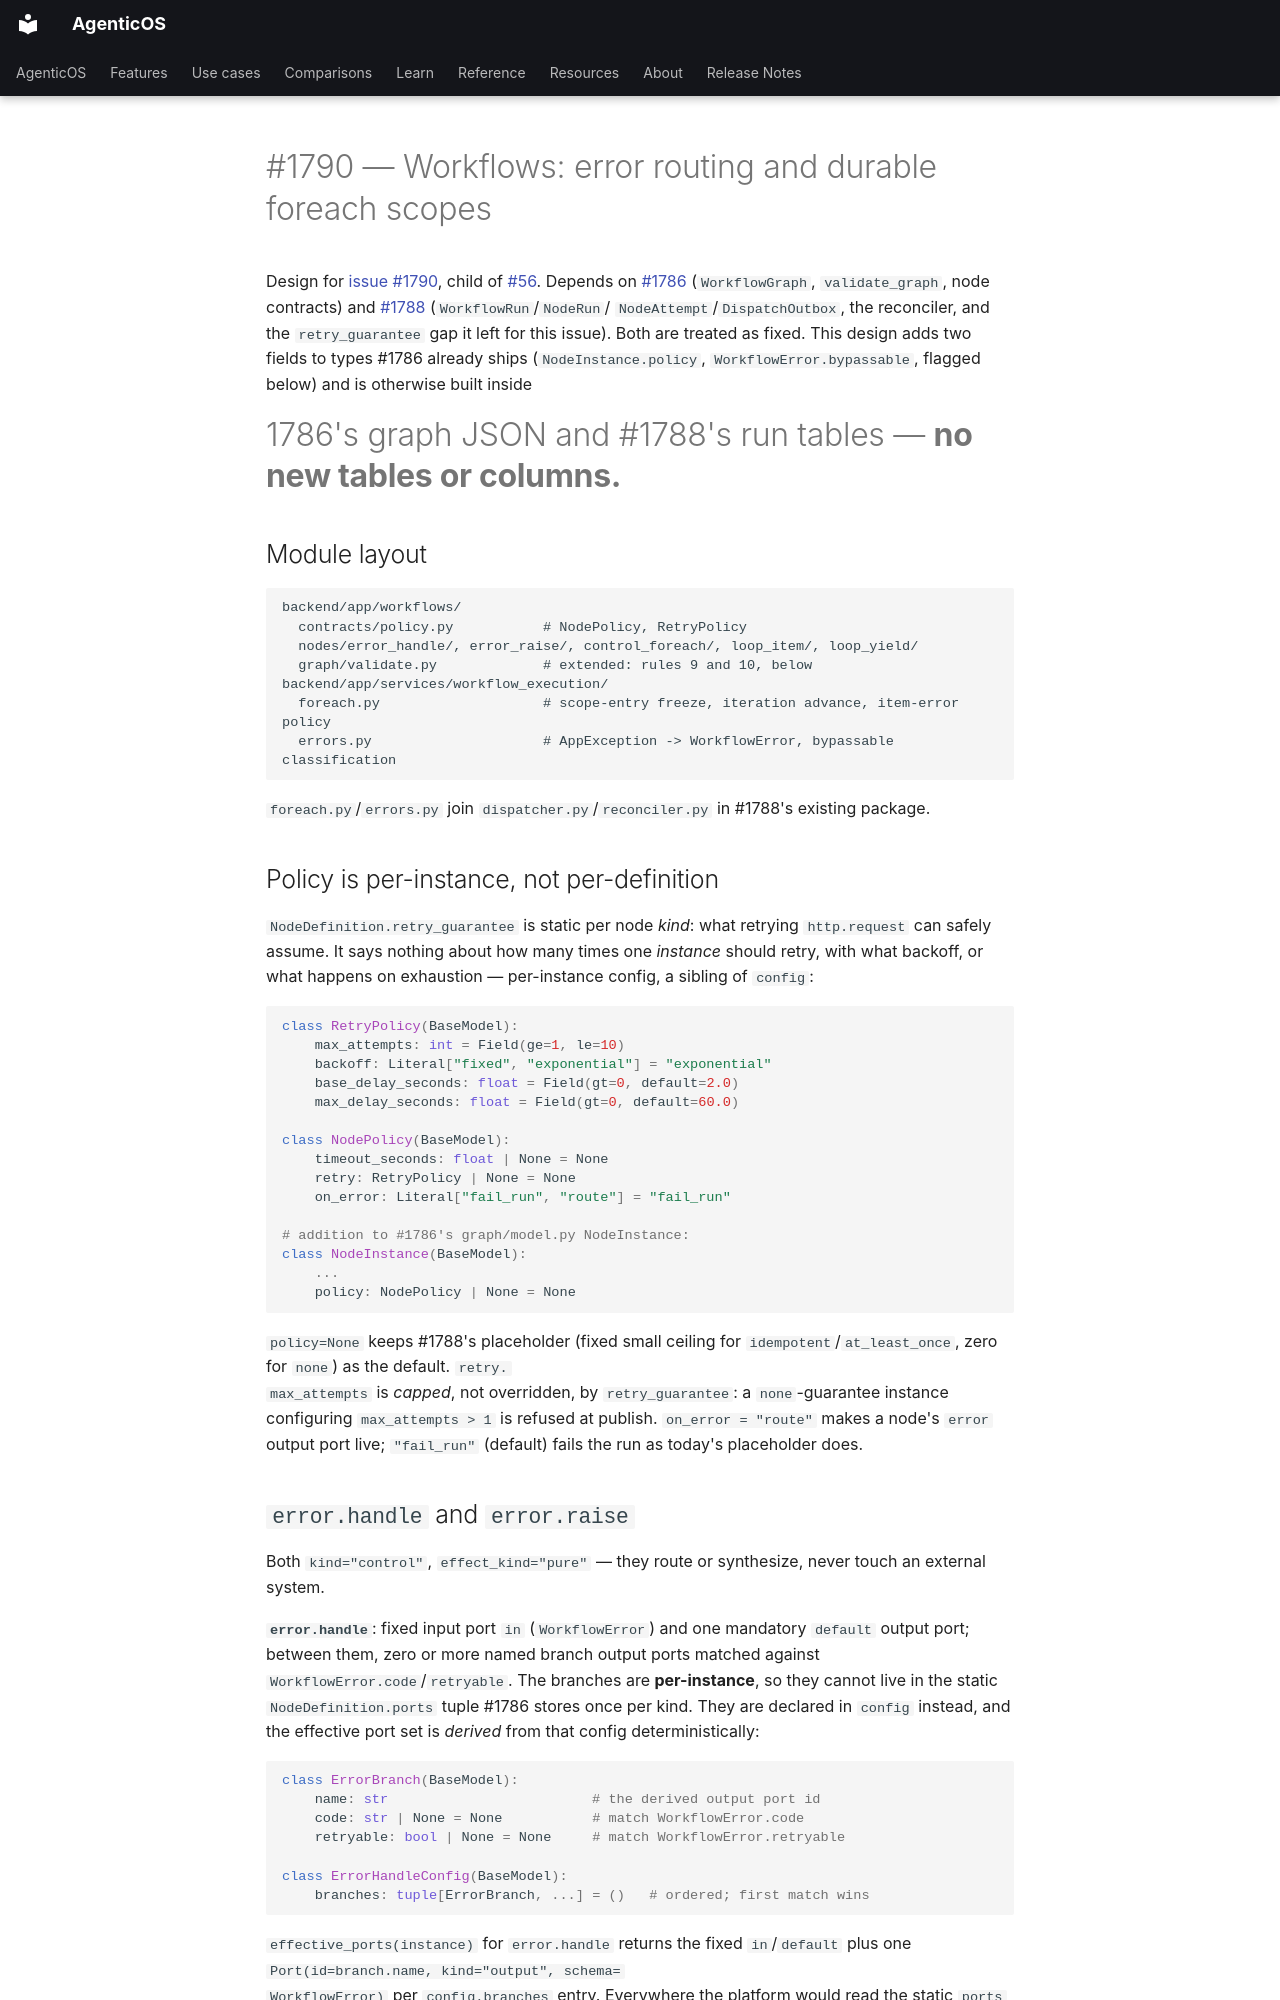

repository: vstorm-co/agenticos · page: plans/1790-error-foreach/index.html · generator: mkdocs

# #1790 — Workflows: error routing and durable foreach scopes

Design for [issue #1790](https://github.com/vstorm-co/agenticos/issues/1790),
child of [#56](https://github.com/vstorm-co/agenticos/issues/56). Depends on
[#1786](1786-node-contracts.md) (`WorkflowGraph`, `validate_graph`, node
contracts) and [#1788](1788-durable-execution.md) (`WorkflowRun`/`NodeRun`/
`NodeAttempt`/`DispatchOutbox`, the reconciler, and the `retry_guarantee` gap
it left for this issue). Both are treated as fixed. This design adds two
fields to types #1786 already ships (`NodeInstance.policy`,
`WorkflowError.bypassable`, flagged below) and is otherwise built inside
#1786's graph JSON and #1788's run tables — **no new tables or columns.**

## Module layout

```
backend/app/workflows/
  contracts/policy.py           # NodePolicy, RetryPolicy
  nodes/error_handle/, error_raise/, control_foreach/, loop_item/, loop_yield/
  graph/validate.py             # extended: rules 9 and 10, below
backend/app/services/workflow_execution/
  foreach.py                    # scope-entry freeze, iteration advance, item-error policy
  errors.py                     # AppException -> WorkflowError, bypassable classification
```

`foreach.py`/`errors.py` join `dispatcher.py`/`reconciler.py` in #1788's
existing package.

## Policy is per-instance, not per-definition

`NodeDefinition.retry_guarantee` is static per node *kind*: what retrying
`http.request` can safely assume. It says nothing about how many times one
*instance* should retry, with what backoff, or what happens on exhaustion —
per-instance config, a sibling of `config`:

```python
class RetryPolicy(BaseModel):
    max_attempts: int = Field(ge=1, le=10)
    backoff: Literal["fixed", "exponential"] = "exponential"
    base_delay_seconds: float = Field(gt=0, default=2.0)
    max_delay_seconds: float = Field(gt=0, default=60.0)

class NodePolicy(BaseModel):
    timeout_seconds: float | None = None
    retry: RetryPolicy | None = None
    on_error: Literal["fail_run", "route"] = "fail_run"

# addition to #1786's graph/model.py NodeInstance:
class NodeInstance(BaseModel):
    ...
    policy: NodePolicy | None = None
```

`policy=None` keeps #1788's placeholder (fixed small ceiling for
`idempotent`/`at_least_once`, zero for `none`) as the default. `retry.
max_attempts` is *capped*, not overridden, by `retry_guarantee`: a
`none`-guarantee instance configuring `max_attempts > 1` is refused at
publish. `on_error = "route"` makes a node's `error` output port live;
`"fail_run"` (default) fails the run as today's placeholder does.
